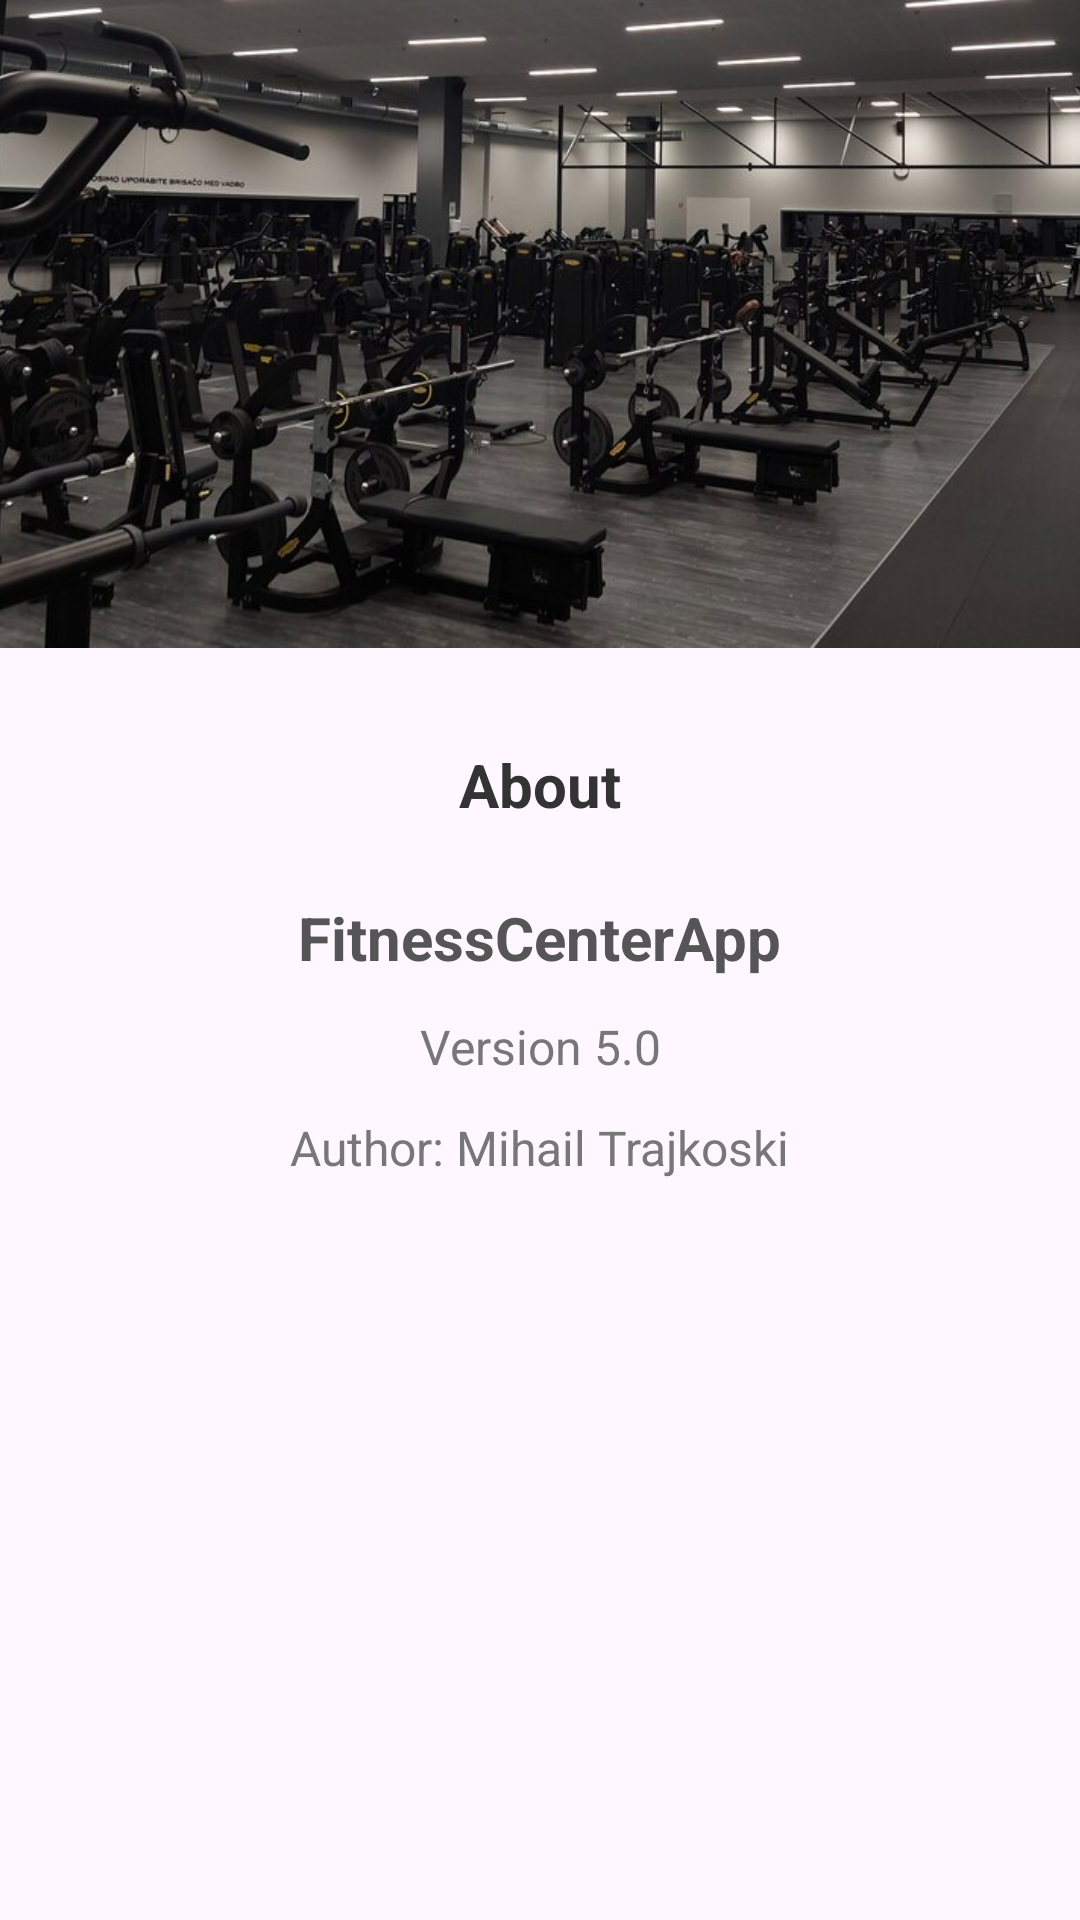

Android layout source for this screen:
<!-- AndroidManifest.xml: application theme Theme.FitnessCenterApp -->
<!-- res/layout/activity_about.xml -->
<?xml version="1.0" encoding="utf-8"?>
<androidx.constraintlayout.widget.ConstraintLayout xmlns:android="http://schemas.android.com/apk/res/android"
    xmlns:app="http://schemas.android.com/apk/res-auto"
    xmlns:tools="http://schemas.android.com/tools"
    android:id="@+id/main"
    android:layout_width="match_parent"
    android:layout_height="match_parent"
    tools:context=".AboutActivity">

    <ImageView
        android:id="@+id/equipmentImage"
        android:layout_width="0dp"
        android:layout_height="216dp"
        android:scaleType="centerCrop"
        android:src="@drawable/fitnesscenterimage"
        app:layout_constraintEnd_toEndOf="parent"
        app:layout_constraintStart_toStartOf="parent"
        app:layout_constraintTop_toTopOf="parent" />

    <androidx.constraintlayout.widget.Guideline
        android:id="@+id/guideline_image_bottom"
        android:layout_width="wrap_content"
        android:layout_height="wrap_content"
        android:orientation="horizontal"
        app:layout_constraintGuide_begin="216dp" />

    <TextView
        android:id="@+id/aboutTitle"
        android:layout_width="wrap_content"
        android:layout_height="wrap_content"
        android:layout_marginTop="32dp"
        android:text="@string/about"
        android:textSize="@dimen/text_size_large"
        android:textStyle="bold"
        android:textColor="#333333"
        app:layout_constraintEnd_toEndOf="parent"
        app:layout_constraintStart_toStartOf="parent"
        app:layout_constraintTop_toBottomOf="@id/equipmentImage" />

    <TextView
        android:id="@+id/appName"
        android:layout_width="wrap_content"
        android:layout_height="wrap_content"
        android:layout_marginTop="24dp"
        android:text="@string/app_name"
        android:textSize="@dimen/text_size_large"
        android:textStyle="bold"
        android:textColor="#555555"
        app:layout_constraintEnd_toEndOf="parent"
        app:layout_constraintStart_toStartOf="parent"
        app:layout_constraintTop_toBottomOf="@id/aboutTitle" />

    <TextView
        android:id="@+id/appVersion"
        android:layout_width="wrap_content"
        android:layout_height="wrap_content"
        android:layout_marginTop="12dp"
        android:text="@string/app_version"
        android:textSize="@dimen/text_size_medium"
        android:textColor="#777777"
        app:layout_constraintEnd_toEndOf="parent"
        app:layout_constraintStart_toStartOf="parent"
        app:layout_constraintTop_toBottomOf="@id/appName" />

    <TextView
        android:id="@+id/appAuthor"
        android:layout_width="wrap_content"
        android:layout_height="wrap_content"
        android:layout_marginTop="12dp"
        android:text="@string/author"
        android:textSize="@dimen/text_size_medium"
        android:textColor="#777777"
        app:layout_constraintEnd_toEndOf="parent"
        app:layout_constraintStart_toStartOf="parent"
        app:layout_constraintTop_toBottomOf="@id/appVersion" />

    <TextView
        android:id="@+id/appDescription"
        android:layout_width="0dp"
        android:layout_height="wrap_content"
        android:layout_marginStart="32dp"
        android:layout_marginTop="24dp"
        android:layout_marginEnd="32dp"
        android:textAlignment="center"
        android:textSize="@dimen/text_size_small"
        android:textColor="#999999"
        app:layout_constraintEnd_toEndOf="parent"
        app:layout_constraintStart_toStartOf="parent"
        app:layout_constraintTop_toBottomOf="@id/appAuthor" />

</androidx.constraintlayout.widget.ConstraintLayout>
<!-- resources referenced by this layout -->
<resources>
  <dimen name="text_size_large">20sp</dimen>
  <dimen name="text_size_medium">16sp</dimen>
  <dimen name="text_size_small">12sp</dimen>
  <!-- drawable fitnesscenterimage: jpg bitmap (drawable, 75721 bytes) -->
  <string name="about">About</string>
  <string name="app_name">FitnessCenterApp</string>
  <string name="app_version">Version 5.0</string>
  <string name="author">Author: Mihail Trajkoski</string>
  <style name="Theme.FitnessCenterApp" parent="Base.Theme.FitnessCenterApp" />
  <style name="Base.Theme.FitnessCenterApp" parent="Theme.Material3.DayNight.NoActionBar">
          
          
      </style>
</resources>
